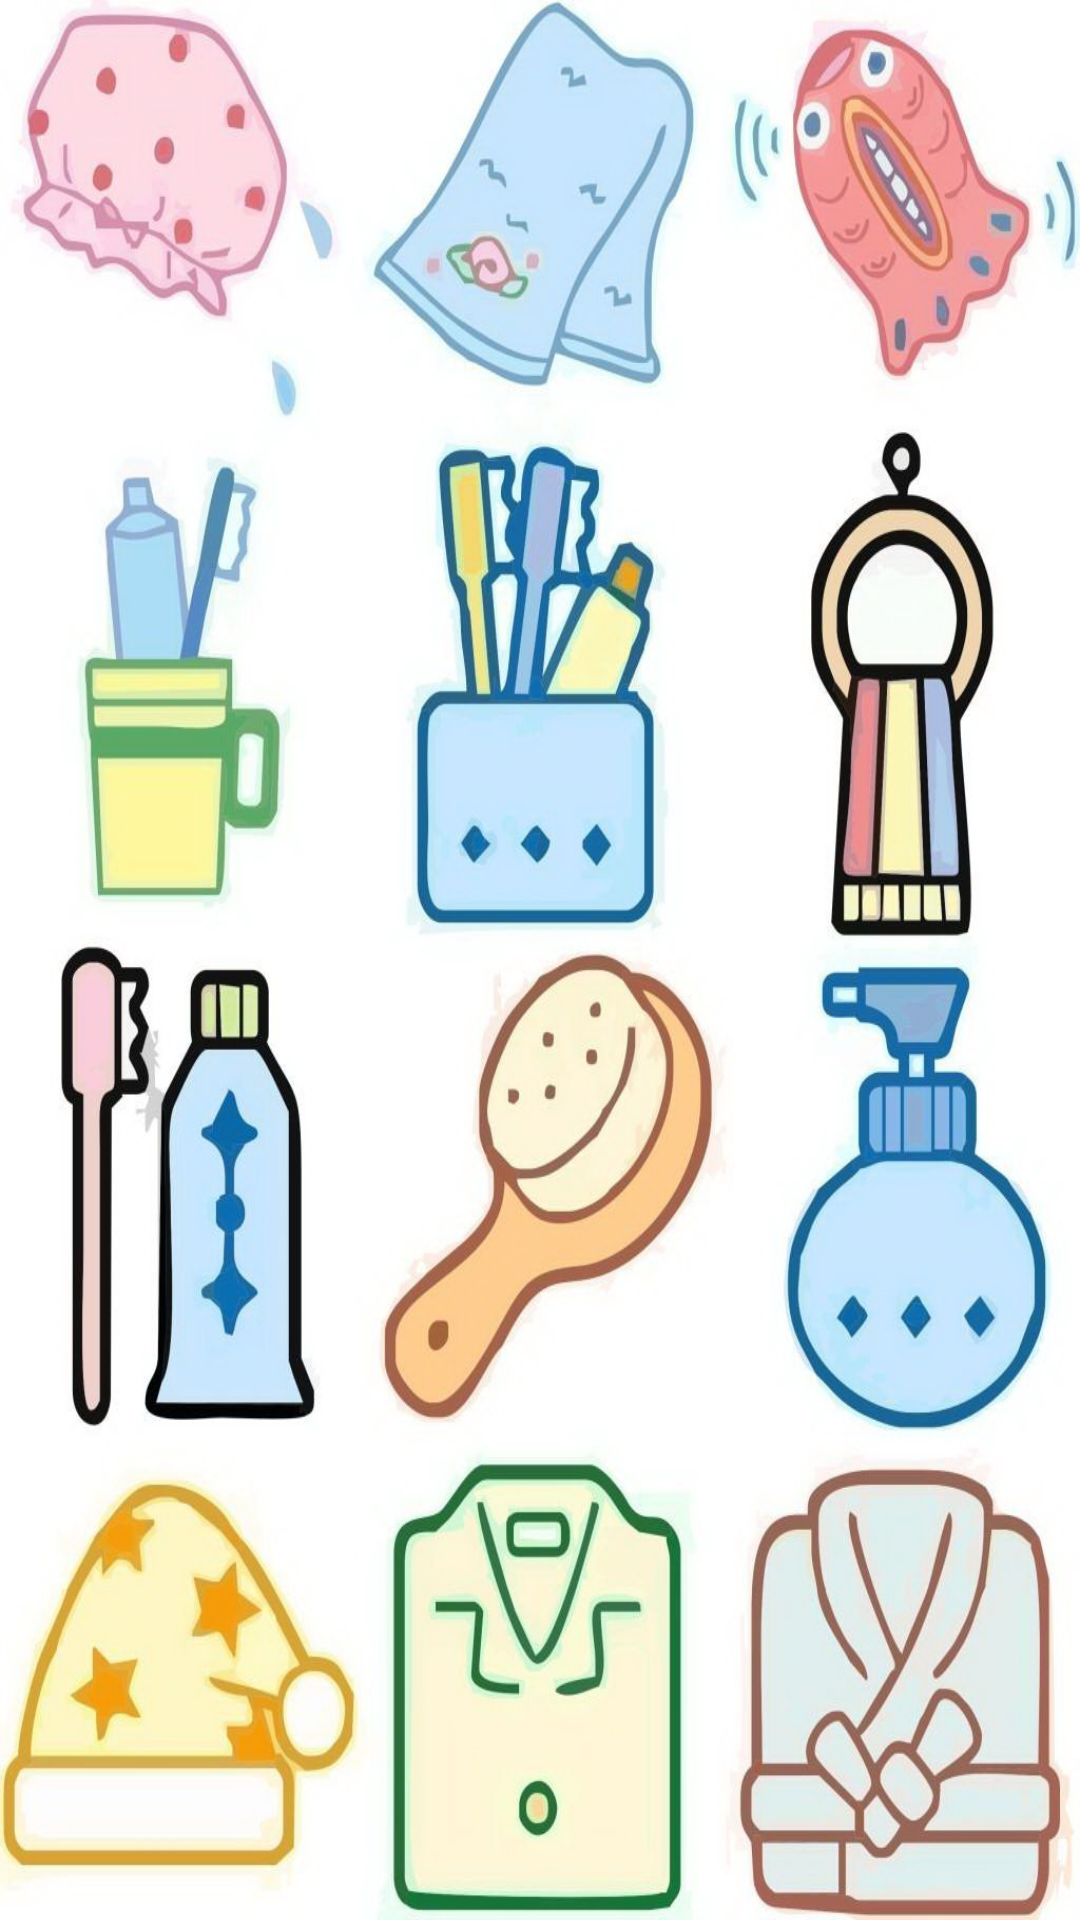

Android layout source for this screen:
<!-- AndroidManifest.xml: application theme AppTheme -->
<!-- res/layout/activity_logo.xml -->
<?xml version="1.0" encoding="utf-8"?>
<LinearLayout xmlns:android="http://schemas.android.com/apk/res/android"
    xmlns:app="http://schemas.android.com/apk/res-auto"
    xmlns:tools="http://schemas.android.com/tools"
    android:layout_width="match_parent"
    android:layout_height="match_parent">

        <ImageView
            android:id="@+id/iv_logo"
            android:layout_width="match_parent"
            android:layout_height="match_parent"
            android:scaleType="fitXY"
            android:src="@drawable/logo1" />

</LinearLayout>
<!-- resources referenced by this layout -->
<resources>
  <!-- drawable logo1: jpg bitmap (drawable, 209728 bytes) -->
  <style name="AppTheme" parent="Theme.AppCompat.Light.NoActionBar">
          
          <item name="colorPrimary">@color/colorPrimary</item>
          <item name="colorPrimaryDark">@color/colorPrimaryDark</item>
          <item name="colorAccent">@color/colorAccent</item>
      </style>
  <color name="colorPrimary">#ffffff</color>
  <color name="colorPrimaryDark">#ffffff</color>
  <color name="colorAccent">#000000</color>
</resources>
